Run: headless pygame with SDL's dummy video driver; simulated clock (each Clock.tick advances the game by its frame time, no real sleeping); random seed 0; keys injected as events and as key.get_pressed() state; no mouse input.
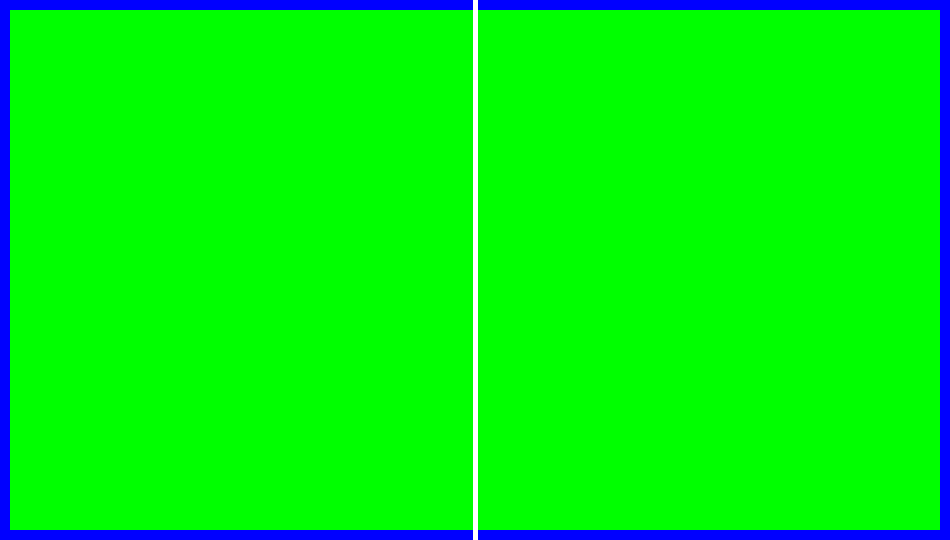
Frame 1 of 4 · flips 1–60 · no input
Frame 2 of 4 · flips 61–180 · tapped SPACE, RETURN · held RIGHT (→), D · screen unchanged from frame 1, image omitted
Frame 3 of 4 · flips 181–300 · held DOWN (↓), S · screen unchanged from frame 2, image omitted
Frame 4 of 4 · flips 301–420 · held LEFT (←), A, UP (↑), W · screen unchanged from frame 3, image omitted

The pygame program that drew these frames:

import pygame
from pygame.locals import * 

pygame.init()

# Define colors/ honestly dont think I have to do this but I do anyways 
BLACK = (0, 0, 0)
WHITE = (255, 255, 255)

#Creating the window
pygame.display.set_caption("PONG")

window_size = window_width, window_height = 950, 540
window = pygame.display.set_mode ((window_size), pygame.RESIZABLE) #---------> should allow a drag feature

#Main part of code includes: midline, updating color fill 
running = True

clock = pygame.time.Clock() 
class Block(pygame.sprite.Sprite):

    
    def __init__( self, width, height ):
        super(Block,self ).__init__()
        #''' things needed to draw object below'''
        self.image = pygame.Surface( (width,height) ) 
        self.image.fill ( pygame.Color(0,0,255) )
        self.rect = self.image.get_rect()
        
    def Setpostion(self, x, y):
        self.rect.x = x
        self.rect.y = y
        
    def UpdateSize(self, width, height): #update surface
        self.image = pygame.Surface( (width, height ) )
        self.image.fill ( pygame.Color(0,0,255) )
        self.rect = self.image.get_rect()
     
     
border=pygame.sprite.Group()
topwall = Block( window_width, 10 )
topwall.Setpostion( 0, 0 )
bottomwall = Block( window_width,10 )
bottomwall.Setpostion( 0, window_height-10 )
leftwall = Block( 10, window_height )
leftwall.Setpostion(0,0)
rightwall = Block( 10, window_height)
rightwall.Setpostion( window_width-10, 0)
bounds = pygame.Rect( 10, 10, window_width-20, window_height-20 )
board =  Block( bounds.w , bounds.h)
board.Setpostion(10,10)
board.image.fill ( pygame.Color(0,255,0) )
border.add( topwall, bottomwall, leftwall, rightwall, board )
border.add( board)
border.draw( window )        

while running:

        pygame.time.delay(100) #milliseconds

        for event in pygame.event.get():
            if event.type == pygame.QUIT: 
                running = False

            if event.type == VIDEORESIZE:
                window = pygame.display.set_mode ((event.w, event.h), pygame.RESIZABLE)
                window_size = window_width, window_height = event.w, event.h 
                print(window_height)
                bounds = pygame.Rect( 10, 10, window_width-20, window_height-20 )
     
                board.UpdateSize( bounds.w, bounds.h )#u[date surface 
                board.Setpostion(10,10)
                
                topwall.UpdateSize( window_width, 10 )
                topwall.Setpostion( 0, 0 )
                bottomwall.UpdateSize( window_width, 10 )
                bottomwall.Setpostion( 0, window_height-10 )
                leftwall.UpdateSize( 10, window_height )
                leftwall.Setpostion( 0, 0 )
                rightwall.UpdateSize( 10, window_height )
                rightwall.Setpostion( window_width-10, 0 )                

                board.image.fill ( pygame.Color(0,255,0) )
                print(bounds.h)
                border.draw( window )
       



        border.draw( window )
        pygame.draw.line(window, WHITE, [475, 0], [475, window_height], 5)
        pygame.display.update()
        clock.tick(60) #60 FPS
        window.fill(BLACK)
        #print("end cycle")
#Ends the program/event
pygame.quit()
            
        
